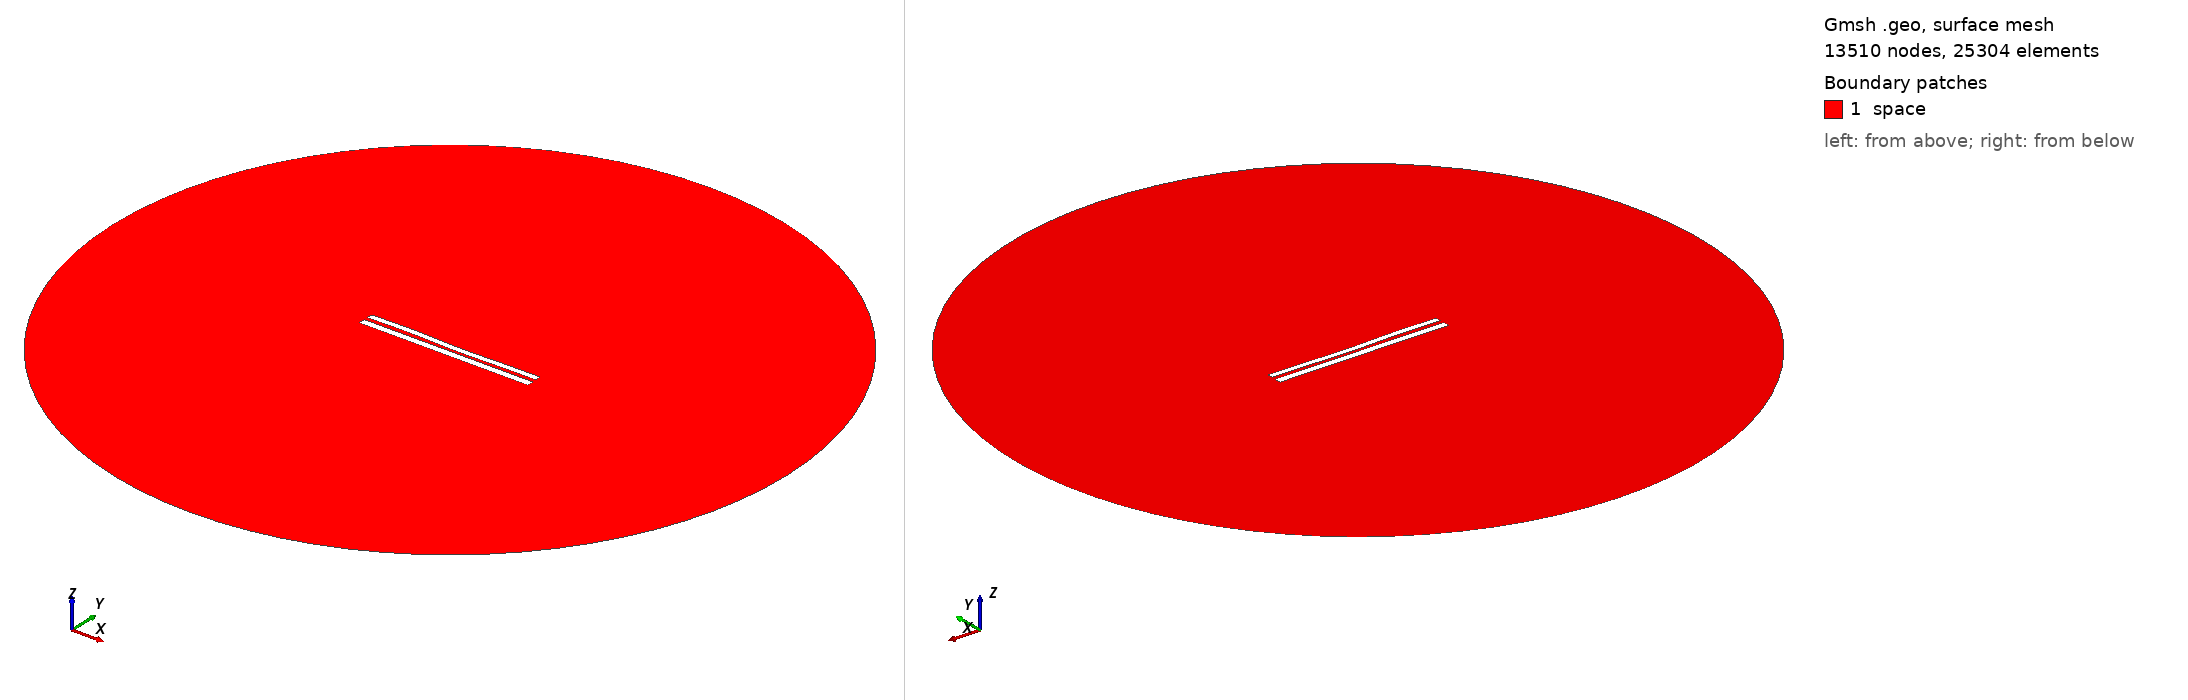

Gmsh geometry script, surface-meshed: 13510 nodes, 25304 surface elements. Boundary patches (legend numbers): 1 space. Left view from above one corner, right view from below the opposite corner. Legend entries are the model's physical surfaces. The drawing asked Gmsh for element sizes between 1% and 20% of the model's largest extent; the script's own settings can give other sizes.

=== 8150.geo (drawn) ===
//---------------------------------------
// Geometry kernel
//---------------------------------------

SetFactory("OpenCASCADE");



//---------------------------------------
// Parameters of the geometry
//---------------------------------------

// Overetch of the upper plate
overetch = 0.25;

// Distance between the plates
distance = 2.25;

// Discretization over the x axis (for the deformation)
nx = 50; 

// Length of the plate
L = 100 - overetch; 

// Number of modes
n = 4; 

// 1st mode coefficient
coeff(1) = -0.15;
beta(1) = 0.596864 * 3.1415926535 / L;

// 2nd mode coefficient
coeff(2) = -0.15;
beta(2) = 1.49418 * 3.1415926535 / L;

// 3rd mode coefficient
coeff(3) = 0.15;
beta(3) = 2.50025 * 3.1415926535 / L;

// 4th mode coefficient
coeff(4) = 0.15;
beta(4) = 3.49999 * 3.1415926535 / L;



//---------------------------------------
// Upper plate (deformed rectangle)
//---------------------------------------

// Coordiantes of the upper plate
xmin = -50;
xmax = 50 - overetch;

// Height of the upper plate
yheight = 4 - 2 * overetch;

// Indexes of the points
UpperID[] = {};
LowerID[] = {};
LeftID[] = {};
RightID[] = {};

// Point index
p = 1;

// Horizontal edges
For i In {1:nx}
    x = xmin + (i-1)*(xmax - xmin)/(nx-1);

    y_bottom = distance / 2 + overetch;
    For j In {1:n}
        C = (Cosh(beta(j)*L) + Cos(beta(j)*L)) / (Sinh(beta(j)*L) + Sin(beta(j)*L));
        y_bottom  = y_bottom + coeff(j) * (Cosh(beta(j)*(x+50)) - Cos(beta(j)*(x+50)) - C * (Sinh(beta(j)*(x+50)) - Sin(beta(j)*(x+50))));
    EndFor

    y_top = y_bottom + yheight;

    Point(p) = {x, y_top, 0, 1.0};
    UpperID[i] = p;
    p = p + 1;

    Point(p) = {x, y_bottom, 0, 1.0};
    LowerID[i] = p;
    p = p + 1;
EndFor

// Create point lists
UpperPts[] = {}; LowerPts[] = {};
For i In {1:nx}
  UpperPts[] += {UpperID[i]};
  LowerPts[] += {LowerID[i]};
EndFor

// Build splines
Spline(1) = {UpperPts[]};
Spline(2) = {LowerPts[]};
Line(3) = {LowerPts[nx-1], UpperPts[nx-1]};
Line(4) = {LowerPts[0], UpperPts[0]};

// Build the plane surface
Curve Loop(1) = {2, 3, -1, -4};
Plane Surface(1) = {1};



//---------------------------------------
// Lower plate (rectangle)
//---------------------------------------

// Vertices
Point(1001) = {-50, -1, 0, 1.0};
Point(1002) = { 50, -1, 0, 1.0};
Point(1003) = { 50,  -5, 0, 1.0};
Point(1004) = {-50,  -5, 0, 1.0};

// Edges
Line(5) = {1001, 1002};
Line(6) = {1002, 1003};
Line(7) = {1003, 1004};
Line(8) = {1004, 1001};

// Plane surface
Line Loop(2) = {5, 6, 7, 8};
Plane Surface(2) = {2}; 



//---------------------------------------
// Outer (fictious) boundary
//---------------------------------------

// Points
Point(1005) = {0, 0, 0};       // Center
Point(1006) = {200, 0, 0};     // Start point
Point(1007) = {0, 200, 0};     // 90 degrees
Point(1008) = {-200, 0, 0};    // 180 degrees
Point(1009) = {0, -200, 0};    // 270 degrees

// Circle arcs (each needs start, center, end)
Circle(9) = {1006, 1005, 1007};
Circle(10) = {1007, 1005, 1008};
Circle(11) = {1008, 1005, 1009};
Circle(12) = {1009, 1005, 1006};

// Plane surface for the entire domain
Curve Loop(3) = {9, 10, 11, 12};
Surface(3) = {3};

// Subtract the plates from the whole domain to obtain the actual domain where we want to solve the equations
BooleanDifference{ Surface{3}; Delete; }{ Surface{1}; Surface{2}; Delete; }




//---------------------------------------
// Transfinite Lines/Curves
//---------------------------------------

// Set the number of points on the boundaries
r = 7;

// Plates
Transfinite Curve {1, 2} = 50*r Using Progression 1;
Transfinite Curve {3, 4} = 2*r Using Progression 1;
Transfinite Line {5, 7} = 50*r Using Progression 1;
Transfinite Line {6, 8} = 2*r Using Progression 1;

// Outer boundary
Transfinite Line {9, 10, 11, 12} = 20 Using Progression 1;



//---------------------------------------
// Physical groups
//---------------------------------------                

// Physical curves (boundaries)
Physical Line("force_segment", 10) = {2};
Physical Line("upper_plate", 11) = {1, 3, 4};
Physical Line("lower_plate", 12) = {5, 6, 7, 8};
Physical Line("boundary", 20) = {9, 10, 11, 12};

// Physical Surfaces
Physical Surface("space", 30) = {3};



//---------------------------------------
// 6. Generate the Mesh
//---------------------------------------

// 2D mesh generation
Mesh 2;
